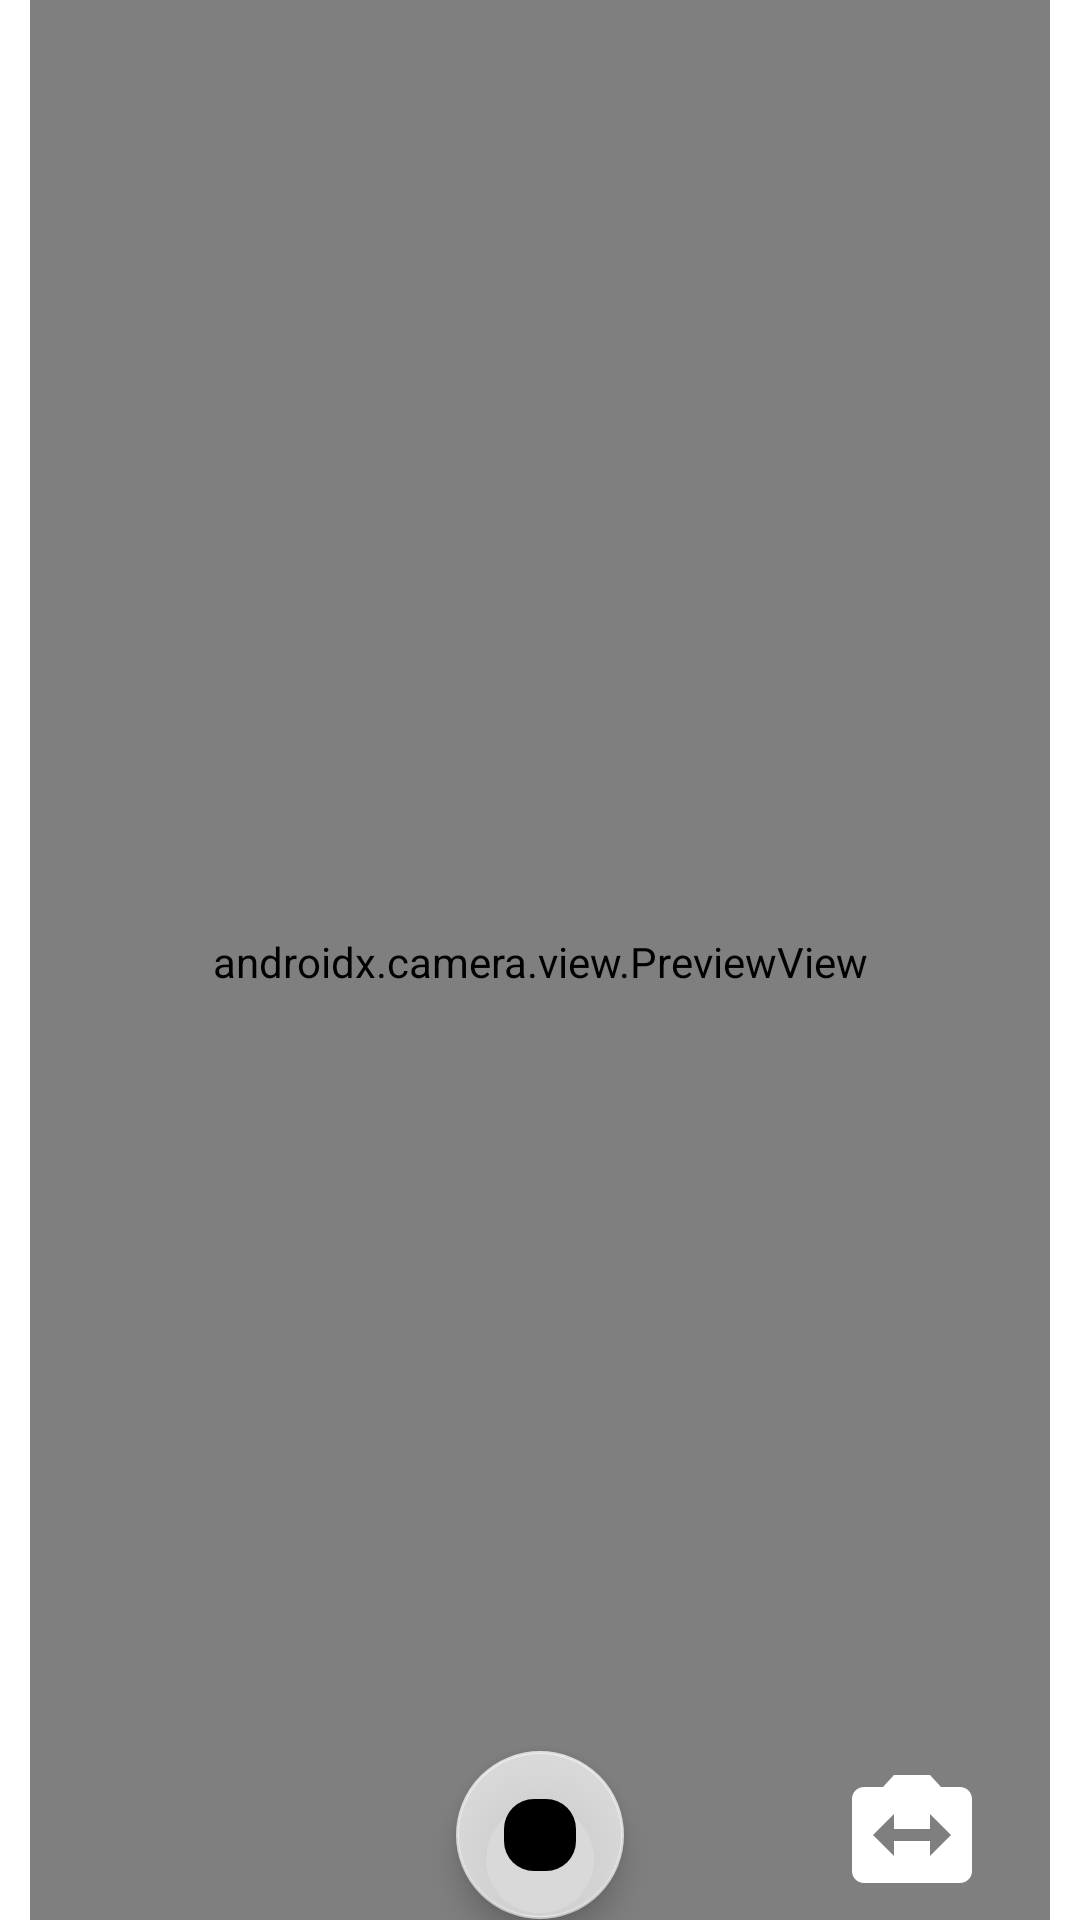

Here is an Android app screen rendered from its layout file. Give the layout XML and the strings, colors and styles it references.
<!-- AndroidManifest.xml: application theme Theme.Skinsis -->
<!-- res/layout/activity_camera.xml -->
<?xml version="1.0" encoding="utf-8"?>
<androidx.constraintlayout.widget.ConstraintLayout xmlns:android="http://schemas.android.com/apk/res/android"
    android:layout_width="match_parent"
    xmlns:tools="http://schemas.android.com/tools"
    xmlns:app="http://schemas.android.com/apk/res-auto"
    android:layout_height="match_parent"
    tools:context=".CameraActivity" >

    <View
        android:id="@+id/_bg__home_ek2"
        android:layout_width="match_parent"
        android:layout_height="match_parent"
        android:foreground="@drawable/backgroundphoto"
        android:visibility="visible" />

    <androidx.camera.view.PreviewView
        android:id="@+id/viewFinder"
        android:layout_width="340dp"
        android:layout_height="675dp"
        app:layout_constraintBottom_toBottomOf="parent"
        app:layout_constraintEnd_toEndOf="parent"
        app:layout_constraintStart_toStartOf="parent"
        app:layout_constraintTop_toTopOf="parent">

    </androidx.camera.view.PreviewView>

    <com.google.android.material.floatingactionbutton.FloatingActionButton
        android:id="@+id/click_camera"
        android:layout_width="wrap_content"
        android:layout_height="wrap_content"
        android:clickable="true"
        app:backgroundTint="#B4FFFFFF"
        app:layout_constraintBottom_toBottomOf="@+id/switch_camera"
        app:layout_constraintEnd_toStartOf="@+id/switch_camera"
        app:layout_constraintStart_toEndOf="@+id/imageButton"
        app:layout_constraintTop_toTopOf="@+id/switch_camera"
        app:rippleColor="@color/white"
        app:srcCompat="@drawable/email_ek3_shape" />

    <ImageButton
        android:id="@+id/switch_camera"
        android:layout_width="60dp"
        android:layout_height="60dp"
        android:layout_marginEnd="16dp"
        android:layout_marginBottom="16dp"
        android:background="#00000000"
        android:scaleX="2"
        android:scaleY="2"
        app:layout_constraintBottom_toBottomOf="@+id/viewFinder"
        app:layout_constraintEnd_toEndOf="@+id/viewFinder"
        app:srcCompat="@drawable/ic_baseline_switch_camera_24"
        app:tint="#FFFFFF" />

    <ImageButton
        android:id="@+id/imageButton"
        android:layout_width="60dp"
        android:layout_height="60dp"
        android:layout_marginStart="16dp"
        android:layout_marginBottom="16dp"
        android:background="#00000000"
        android:scaleX="2"
        android:scaleY="2"
        app:layout_constraintBottom_toBottomOf="@+id/viewFinder"
        app:layout_constraintStart_toStartOf="@+id/viewFinder"
        app:srcCompat="@drawable/ic_baseline_photo_library_24"
        app:tint="#FFFFFF" />


</androidx.constraintlayout.widget.ConstraintLayout>
<!-- resources referenced by this layout -->
<resources>
  <color name="white">#FFFFFFFF</color>
  <!-- drawable backgroundphoto: png bitmap (drawable-nodpi, 63725 bytes) -->
  <!-- drawable email_ek3_shape (drawable-nodpi) -->
  <?xml version="1.0" encoding="utf-8"?>
  <shape xmlns:android="http://schemas.android.com/apk/res/android"
  	android:shape="rectangle" >
  	<corners android:radius="10dp" />
  	<solid android:color="@color/password_ek2_color" />
  </shape>
  <!-- drawable ic_baseline_switch_camera_24 (drawable) -->
  <vector android:height="24dp" android:tint="#434141"
      android:viewportHeight="24" android:viewportWidth="24"
      android:width="24dp" xmlns:android="http://schemas.android.com/apk/res/android">
      <path android:fillColor="@android:color/white" android:pathData="M20,4h-3.17L15,2L9,2L7.17,4L4,4c-1.1,0 -2,0.9 -2,2v12c0,1.1 0.9,2 2,2h16c1.1,0 2,-0.9 2,-2L22,6c0,-1.1 -0.9,-2 -2,-2zM15,15.5L15,13L9,13v2.5L5.5,12 9,8.5L9,11h6L15,8.5l3.5,3.5 -3.5,3.5z"/>
  </vector>
  <style name="Theme.Skinsis" parent="Theme.MaterialComponents.DayNight.DarkActionBar">
          
          <item name="colorPrimary">@color/purple_500</item>
          <item name="colorPrimaryVariant">@color/purple_700</item>
          <item name="colorOnPrimary">@color/white</item>
          
          <item name="colorSecondary">@color/teal_200</item>
          <item name="colorSecondaryVariant">@color/teal_700</item>
          <item name="colorOnSecondary">@color/black</item>
          
          <item name="android:statusBarColor" tools:targetApi="l">?attr/colorPrimaryVariant</item>
          
      </style>
  <color name="password_ek2_color">#6AD8CF</color>
  <color name="purple_500">#FF6200EE</color>
  <color name="purple_700">#FF3700B3</color>
  <color name="teal_200">#FF03DAC5</color>
  <color name="teal_700">#FF018786</color>
  <color name="black">#FF000000</color>
</resources>
